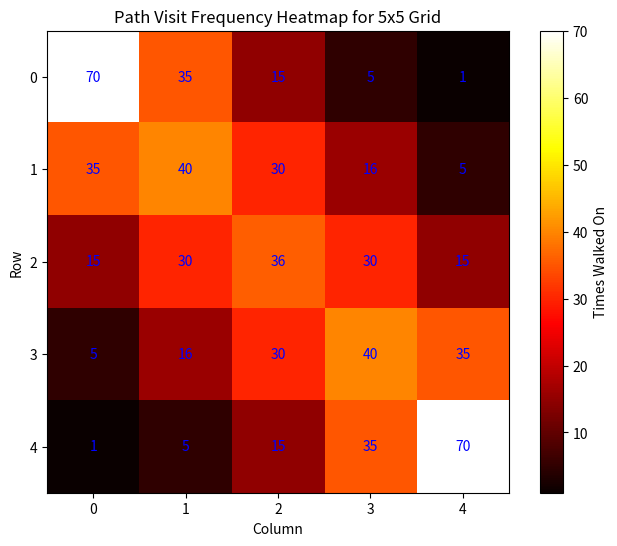

The matplotlib source for this figure:
import numpy as np
import matplotlib.pyplot as plt
from scipy.special import comb

def count_visits(n):
    grid = np.zeros((n+1, n+1), dtype=int)
    for r in range(n+1):
        for c in range(n+1):
            grid[r, c] = comb(r + c, r, exact=True) * comb(2*n - r - c, n - r, exact=True)
    return grid

def plot_heatmap(n):
    n = n - 1
    visits = count_visits(n)
    
    plt.figure(figsize=(8, 6))
    plt.imshow(visits, cmap='hot', interpolation='nearest')
    plt.colorbar(label="Times Walked On")
    
    for r in range(n+1):
        for c in range(n+1):
            plt.text(c, r, str(visits[r, c]), ha='center', va='center', color='blue')

    plt.xticks(range(n+1))
    plt.yticks(range(n+1))
    plt.title(f"Path Visit Frequency Heatmap for {n+1}x{n+1} Grid")
    plt.xlabel("Column")
    plt.ylabel("Row")
    plt.show()




# Change the grid size as needed
plot_heatmap(5)
